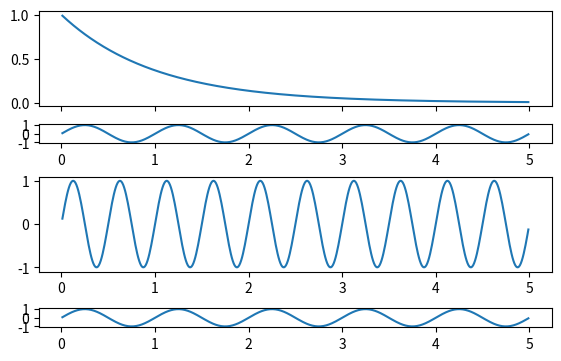

This figure's Python source: (Note: this script raises an exception after producing the figure.)
import matplotlib.pyplot as plt
import numpy as np

# prepare conntent
t = np.arange(0.01, 5.0, 0.01)
s1 = np.sin(2 * np.pi * t)
s2 = np.exp(-t)
s3 = np.sin(4 * np.pi * t)
s4 = np.sin(2 * np.pi * t)


# helper
def annotate_axes(ax, text, fontsize=18):
    ax.text(0.5, 0.5, text, transform=ax.transAxes,
            ha="center", va="center", fontsize=fontsize, color="darkgrey")


# create axes
# - define ratio
gs_kw = dict(width_ratios=[1], height_ratios=[5, 1, 5, 1])
# - create axes
fig, axd = plt.subplot_mosaic([['cluster 1'], ['stat1'], ['cluster 2'], ['stat2']],
                              gridspec_kw=gs_kw, figsize=(5.5, 3.5),
                              constrained_layout=True)

# plot
axd['cluster 1'].plot(t, s2)
axd['stat1'].plot(t, s1)
axd['cluster 2'].plot(t, s3)
axd['stat2'].plot(t, s4)

# change properties
# - shared x axe
axd['cluster 1'].tick_params('x', labelbottom=False)
#axd['cluster 1'].set_xticklabels([])
#axd['cluster 1'].sharedx(axd['stat1'])
axd['stat1'].get_shared_x_axes().join(axd['stat1'],axd['cluster 1'])

axd['cluster 2'].tick_params('x', labelbottom=False)
axd['stat2'].get_shared_x_axes().join(axd['stat2'],axd['cluster 2'])


# add label
axd['cluster 1'].set_ylabel("cluster 1")
axd['stat1'].set_ylabel("stat1")


# add anotation
for k in axd:
    annotate_axes(axd[k], f'axd["{k}"]', fontsize=14)

fig.suptitle('plt.subplot_mosaic()')

plt.show(block=False)
